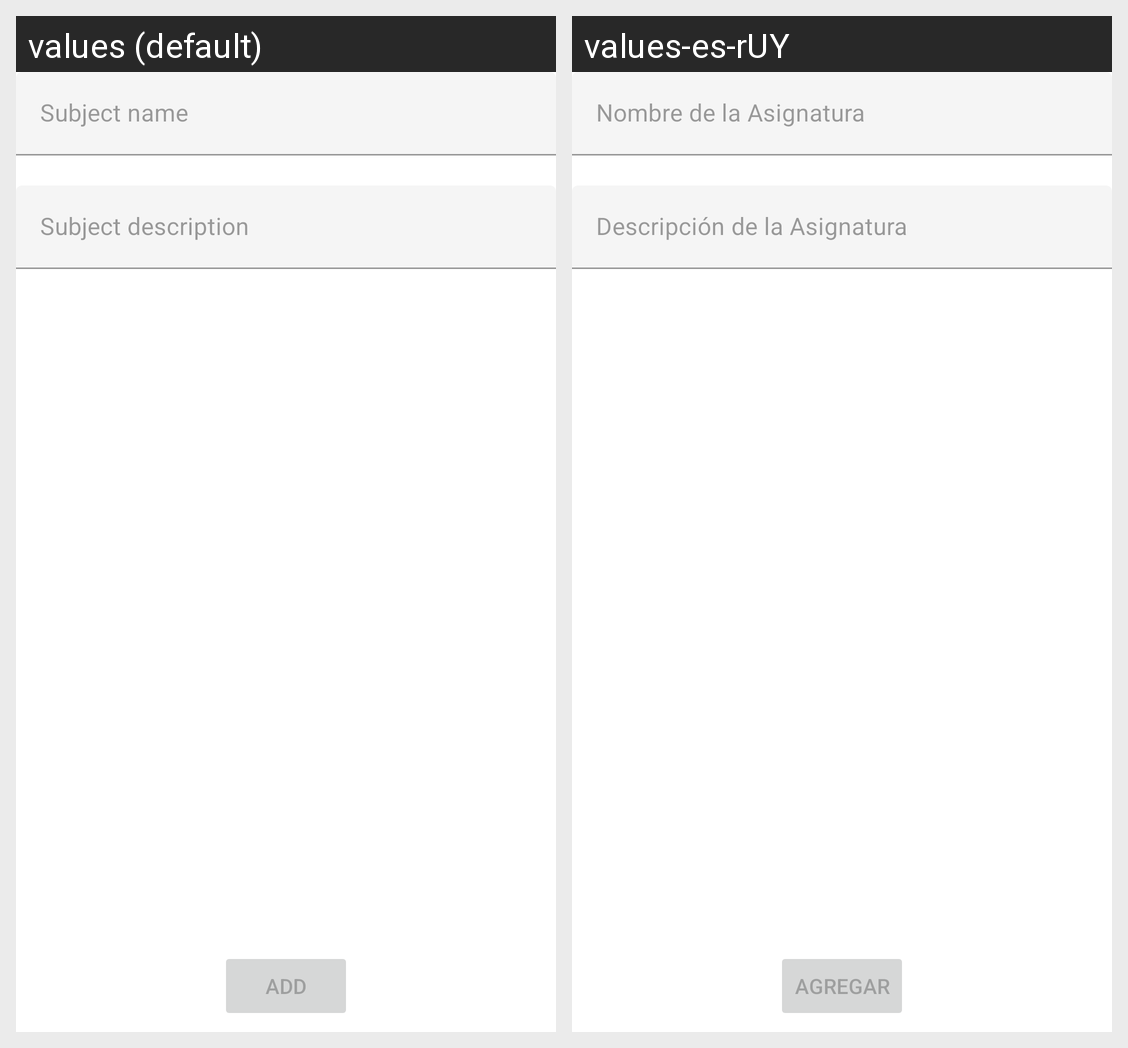

The same Android screen rendered under two of its app's locales, left to right. List the strings drawn on it with the default value and each locale's translation.
Android screen res/layout/activity_subject_add.xml rendered under 2 locales, left to right: values (default), values-es-rUY. Device: Nexus 5 (rendered at 1080×1920; each locale shown at half size, 540×960, under a caption strip naming it); theme Theme.StudyQuizmaker.
Strings drawn on this screen, with the default value and each locale's value (text and hints the layout hard-codes, and strings that could not be matched under every locale, appear in the picture but are not listed):

subject_name
  values: Subject name
  values-es-rUY: Nombre de la Asignatura

subject_description
  values: Subject description
  values-es-rUY: Descripción de la Asignatura

add
  values: Add
  values-es-rUY: Agregar
